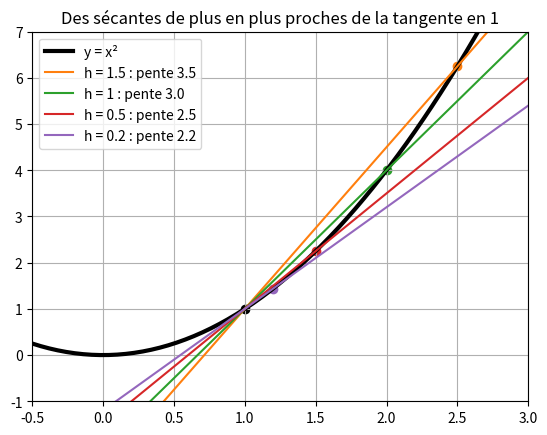

Write the Python code that produced this figure.
# Modèle : Pentes des sécantes
# Résumé : Le taux de variation quand h tend vers 0.

# f(x) = x² et a = 1. La sécante passe par les points de la courbe d'abscisses
# a et a + h ; sa pente est le taux de variation (f(a + h) − f(a)) / h.
# Que devient cette pente quand h se rapproche de 0 ?
import matplotlib.pyplot as plt


def f(x):
    """x².

    >>> f(3)
    9
    """
    return x**2


def taux_de_variation(a, h):
    """La pente de la sécante entre les points d'abscisses a et a + h.

    >>> taux_de_variation(1, 1)
    3.0
    >>> round(taux_de_variation(1, 0.001), 6)
    2.001
    """
    return (f(a + h) - f(a)) / h


a = 1
for k in range(8):
    h = 10**-k
    print(f"h = {h:<8g} pente = {taux_de_variation(a, h):.8f}")
print("La pente semble tendre vers 2 : c'est le nombre dérivé f'(1).")

xs = [k / 50 for k in range(-25, 151)]
plt.plot(xs, [f(x) for x in xs], color="black", linewidth=3, label="y = x²")
for i, h in enumerate([1.5, 1, 0.5, 0.2]):
    pente = taux_de_variation(a, h)
    couleur = f"C{i + 1}"
    plt.plot(xs, [f(a) + pente * (x - a) for x in xs], color=couleur, label=f"h = {h} : pente {pente:.1f}")
    plt.scatter([a + h], [f(a + h)], color=couleur)
plt.scatter([a], [f(a)], color="black")
plt.xlim(-0.5, 3)
plt.ylim(-1, 7)
plt.title("Des sécantes de plus en plus proches de la tangente en 1")
plt.grid(True)
plt.legend()
plt.show()
